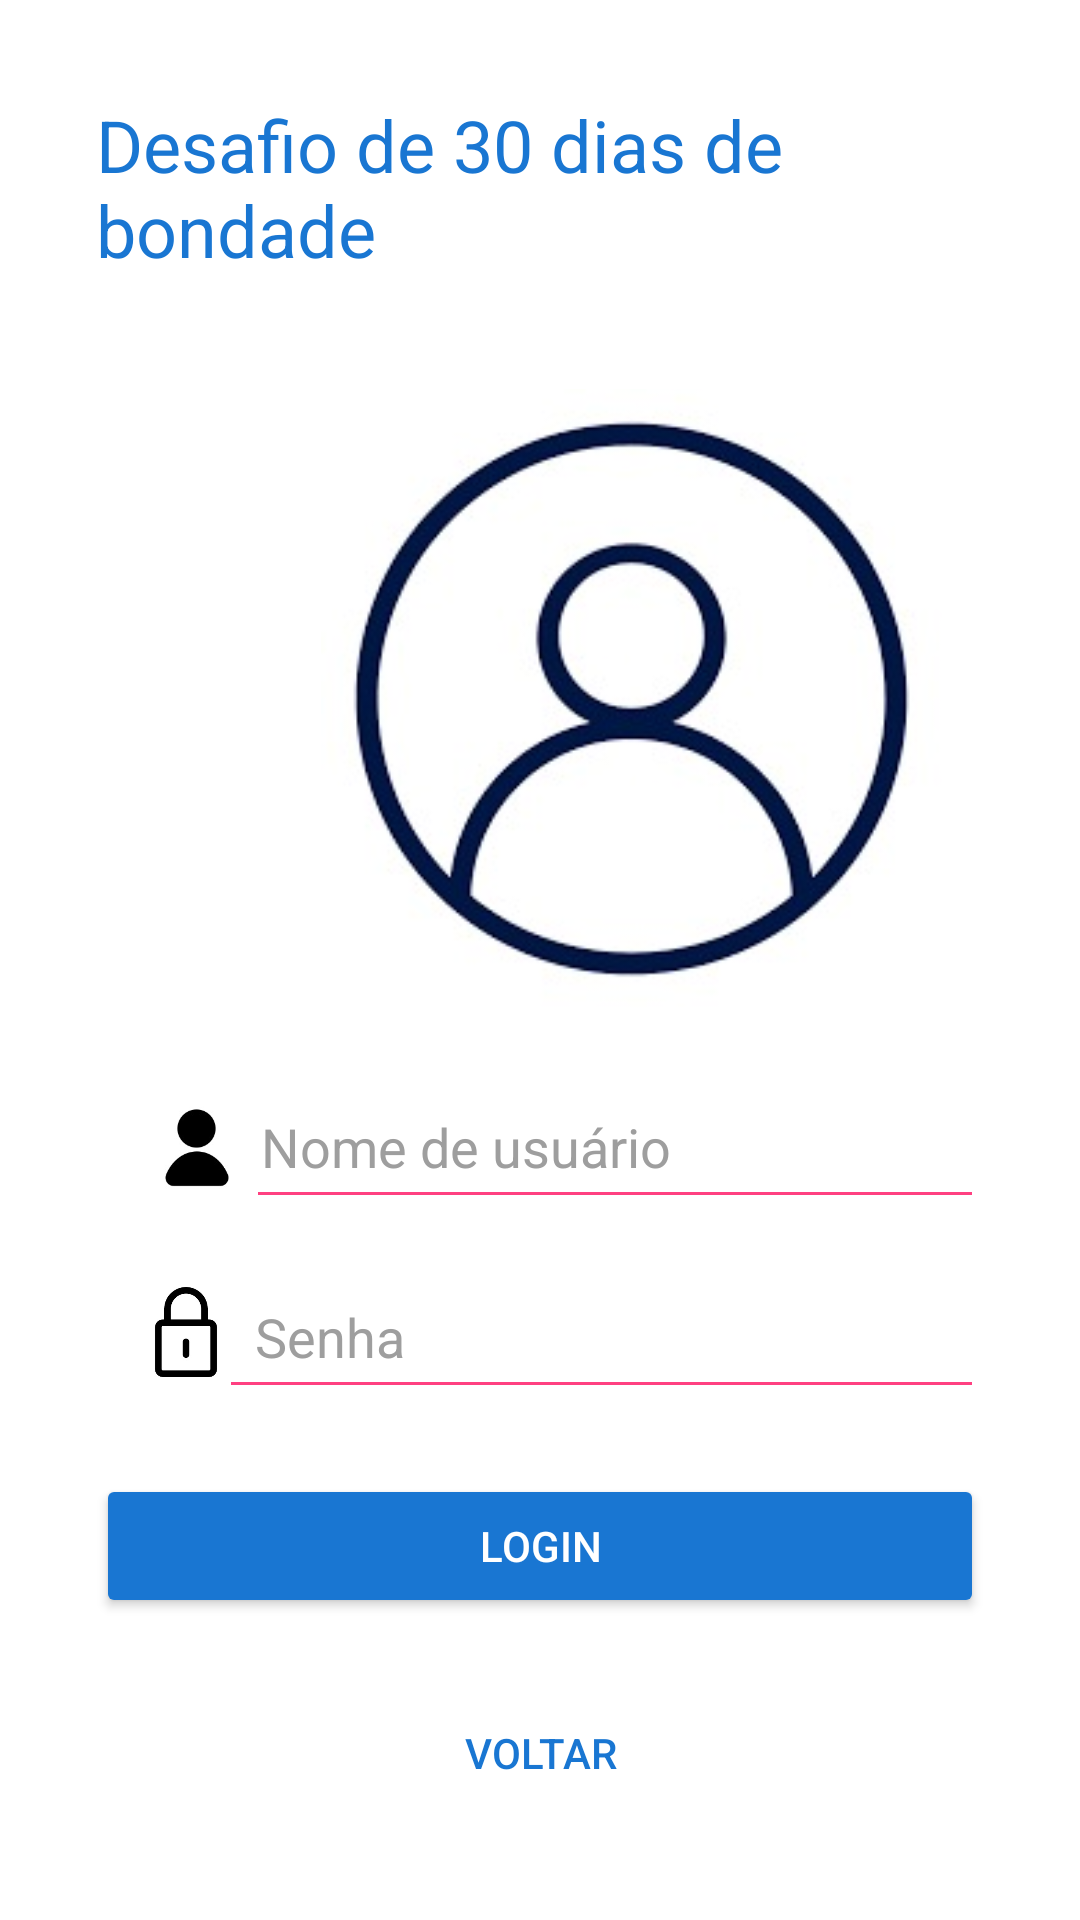

Produce the Android XML layout that renders to this screen, including the resource entries it uses.
<!-- AndroidManifest.xml: application theme Theme.Projeto2bimestre -->
<!-- res/layout/activity_login.xml -->
<?xml version="1.0" encoding="utf-8"?>
<RelativeLayout xmlns:android="http://schemas.android.com/apk/res/android"
    xmlns:app="http://schemas.android.com/apk/res-auto"
    android:layout_width="match_parent"
    android:layout_height="match_parent"
    android:background="@color/colorBackground"
    android:padding="32dp">

    <ImageView
        android:id="@+id/imageView8"
        android:layout_width="30dp"
        android:layout_height="44dp"
        android:layout_alignParentStart="true"
        android:layout_alignParentTop="true"
        android:layout_marginStart="15dp"
        android:layout_marginTop="390dp"
        app:srcCompat="@drawable/iconsenha" />

    <TextView
        android:id="@+id/textViewTit"
        android:layout_width="wrap_content"
        android:layout_height="wrap_content"
        android:text="Desafio de 30 dias de bondade"
        android:textColor="@color/colorPrimary"
        android:textSize="24sp"
        android:layout_centerHorizontal="true"
        android:layout_marginBottom="32dp"/>

    <EditText
        android:id="@+id/editar_usuario"
        android:layout_width="336dp"
        android:layout_height="wrap_content"
        android:layout_below="@id/textViewTitle"
        android:layout_alignParentStart="true"
        android:layout_marginStart="43dp"
        android:layout_marginTop="326dp"
        android:backgroundTint="@color/colorAccent"
        android:hint="Nome de usuário"
        android:padding="12dp"
        android:textColorHint="@color/colorHintText" />

    <EditText
        android:id="@+id/editar_senha"
        android:layout_width="338dp"
        android:layout_height="wrap_content"
        android:layout_below="@id/editar_usuario"
        android:layout_alignParentStart="true"
        android:layout_marginStart="41dp"
        android:layout_marginTop="15dp"
        android:backgroundTint="@color/colorAccent"
        android:hint="Senha"
        android:inputType="textPassword"
        android:padding="12dp"
        android:textColorHint="@color/colorHintText" />

    <Button
        android:id="@+id/btn_login"
        android:layout_width="match_parent"
        android:layout_height="wrap_content"
        android:layout_below="@id/editar_usuario"
        android:layout_marginTop="85dp"
        android:backgroundTint="@color/colorPrimary"
        android:text="Login"
        android:textColor="@android:color/white" />

    <Button
        android:id="@+id/btn_voltar"
        android:layout_width="match_parent"
        android:layout_height="wrap_content"
        android:layout_below="@id/btn_login"
        android:layout_marginTop="21dp"
        android:background="@android:color/transparent"
        android:text="Voltar"
        android:textColor="@color/colorPrimary" />

    <ImageView
        android:id="@+id/imageView"
        android:layout_width="207dp"
        android:layout_height="212dp"
        android:layout_alignParentStart="true"
        android:layout_marginStart="75dp"
        android:layout_marginTop="95dp"
        app:srcCompat="@drawable/login1" />

    <ImageView
        android:id="@+id/imageView4"
        android:layout_width="41dp"
        android:layout_height="51dp"
        android:layout_alignParentStart="true"
        android:layout_alignParentTop="true"
        android:layout_marginStart="13dp"
        android:layout_marginTop="325dp"
        app:srcCompat="@drawable/iconlogin" />

</RelativeLayout>
<!-- resources referenced by this layout -->
<resources>
  <color name="colorAccent">#FF4081</color>
  <color name="colorBackground">#FFFFFF</color>
  <color name="colorHintText">#9E9E9E</color>
  <color name="colorPrimary">#1976D2</color>
  <!-- drawable iconlogin: png bitmap (drawable, 3776 bytes) -->
  <!-- drawable iconsenha: png bitmap (drawable, 6764 bytes) -->
  <!-- drawable login1: png bitmap (drawable, 13163 bytes) -->
  <style name="Theme.Projeto2bimestre" parent="Base.Theme.Projeto2bimestre" />
  <style name="Base.Theme.Projeto2bimestre" parent="Theme.Material3.DayNight.NoActionBar">
          
          
      </style>
</resources>
